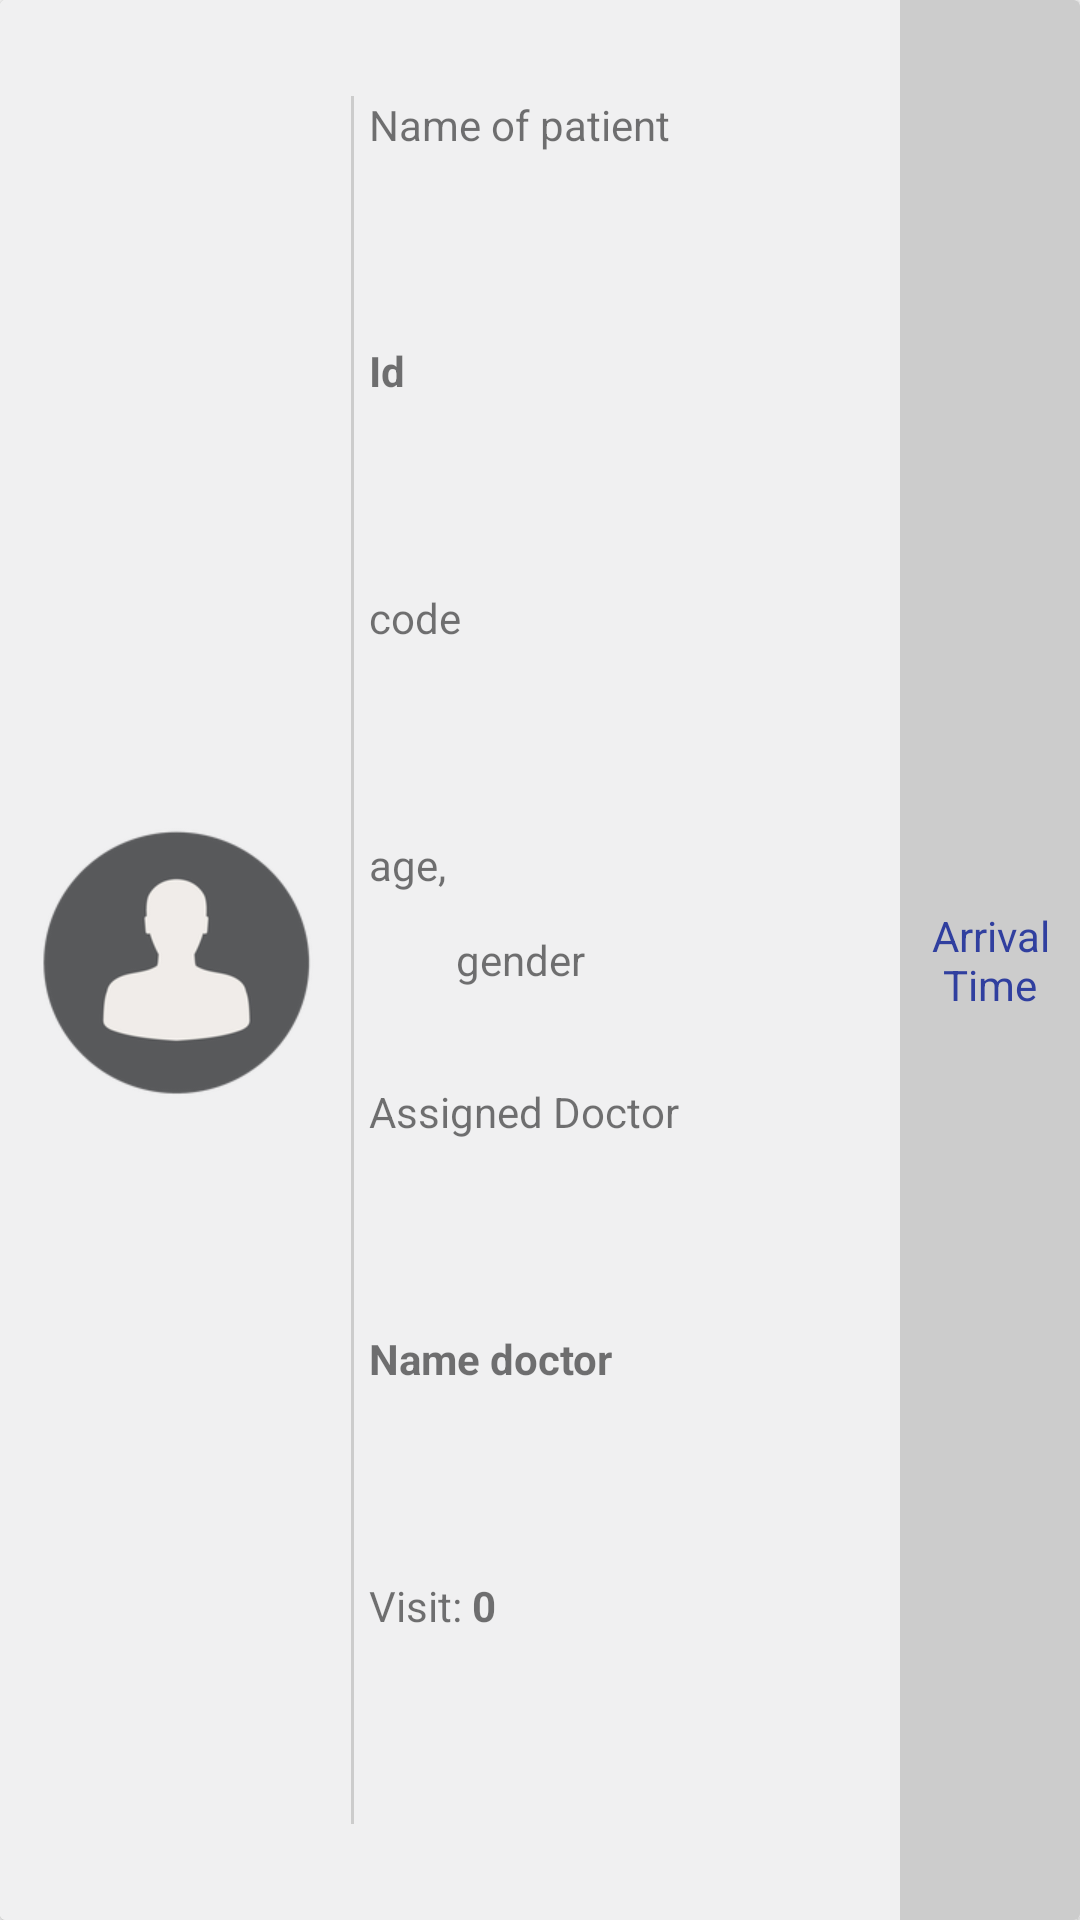

Produce the Android XML layout that renders to this screen, including the resource entries it uses.
<!-- AndroidManifest.xml: application theme AppTheme -->
<!-- res/layout/card_view_patient.xml -->
<?xml version="1.0" encoding="utf-8"?>
<android.support.v7.widget.CardView xmlns:android="http://schemas.android.com/apk/res/android"
    android:layout_width="match_parent"
    android:layout_height="wrap_content"
    android:layout_marginBottom="5dp"
    android:layout_marginTop="5dp">


    <LinearLayout
        android:layout_width="match_parent"
        android:layout_height="match_parent"
        android:background="@color/bg_color"
        android:orientation="horizontal"
        android:weightSum="6">

        <LinearLayout
            android:layout_width="0dp"
            android:layout_height="match_parent"
            android:layout_weight="5"
            android:gravity="center"
            android:orientation="vertical"
            android:weightSum="1">

            <LinearLayout
                android:layout_width="match_parent"
                android:layout_height="0dp"
                android:layout_weight="0.9"
                android:weightSum="5">

                <LinearLayout
                    android:layout_width="0dp"
                    android:layout_height="match_parent"
                    android:layout_weight="2"
                    android:background="@drawable/bg_img_patient"
                    android:gravity="center">

                    <ImageView
                        android:id="@+id/img_patient_cv"
                        android:layout_width="wrap_content"
                        android:layout_height="wrap_content"

                        android:src="@mipmap/ic_patient" />
                </LinearLayout>

                <LinearLayout
                    android:layout_width="0dp"
                    android:layout_height="match_parent"
                    android:layout_gravity="center"
                    android:layout_marginLeft="5dp"
                    android:layout_weight="3"
                    android:orientation="vertical"
                    android:weightSum="7">

                    <TextView
                        android:id="@+id/txt_name_patient_cv"
                        android:layout_width="match_parent"
                        android:layout_height="0dp"
                        android:layout_weight="1"
                        android:text="Name of patient" />

                    <TextView
                        android:id="@+id/txt_id_patient_cv"
                        android:layout_width="match_parent"
                        android:layout_height="0dp"
                        android:layout_weight="1"
                        android:text="Id "
                        android:textStyle="bold" />

                    <TextView
                        android:id="@+id/txt_code_patient_cv"
                        android:layout_width="match_parent"
                        android:layout_height="0dp"
                        android:layout_weight="1"
                        android:text="code"/>


                    <LinearLayout
                        android:layout_width="match_parent"
                        android:layout_height="0dp"
                        android:layout_weight="1"
                        android:gravity="center_vertical|left"
                        android:orientation="horizontal">

                        <TextView
                            android:id="@+id/txt_age_patient_cv"
                            android:layout_width="wrap_content"
                            android:layout_height="match_parent"
                            android:text="age, " />

                        <TextView
                            android:id="@+id/txt_gender_patient_cv"
                            android:layout_width="wrap_content"
                            android:layout_height="wrap_content"
                            android:text="gender"/>
                    </LinearLayout>

                    <TextView
                        android:layout_width="match_parent"
                        android:layout_height="0dp"
                        android:layout_weight="1"
                        android:text="Assigned Doctor" />

                    <TextView
                        android:id="@+id/txt_name_doctor_cv"
                        android:layout_width="match_parent"
                        android:layout_height="0dp"
                        android:layout_weight="1"
                        android:text="Name doctor"
                        android:textStyle="bold" />

                    <LinearLayout
                        android:layout_width="match_parent"
                        android:layout_height="0dp"
                        android:layout_weight="1"
                        android:orientation="horizontal">

                        <TextView
                            android:id="@+id/textView3"
                            android:layout_width="wrap_content"
                            android:layout_height="wrap_content"
                            android:text="Visit: " />

                        <TextView
                            android:id="@+id/txt_count_visit_cv"
                            android:layout_width="wrap_content"
                            android:layout_height="wrap_content"
                            android:text="0"
                            android:textStyle="bold" />
                    </LinearLayout>

                </LinearLayout>
            </LinearLayout>
        </LinearLayout>

        <LinearLayout
            android:layout_width="0dp"
            android:layout_height="match_parent"
            android:layout_gravity="center_vertical"
            android:layout_weight="1"
            android:background="@color/bg_arrival_time"
            android:gravity="center_vertical|center"
            android:orientation="vertical">

            <ImageView
                android:id="@+id/img_set_arrival_time_cv"
                android:layout_width="match_parent"
                android:layout_height="wrap_content"
                android:src="@mipmap/ic_add" />

            <TextView
                android:id="@+id/txt_arrival_time_cv"
                android:layout_width="match_parent"
                android:layout_height="wrap_content"
                android:gravity="center"
                android:text="@string/text_arrival_time"
                android:textColor="@color/colorPrimaryDark" />
        </LinearLayout>

    </LinearLayout>

</android.support.v7.widget.CardView>
<!-- resources referenced by this layout -->
<resources>
  <color name="bg_arrival_time">#CCCCCC</color>
  <color name="bg_color">#f0f0f1</color>
  <color name="colorPrimaryDark">#303F9F</color>
  <!-- drawable bg_img_patient (drawable) -->
  <?xml version="1.0" encoding="utf-8"?>
  <layer-list xmlns:android="http://schemas.android.com/apk/res/android">
      <item
          android:bottom="-2dp"
          android:left="-2dp"
          android:top="-2dp">
          <shape android:shape="rectangle">
              <stroke
                  android:width="1dp"
                  android:color="@color/bg_arrival_time" />
              <solid android:color="@color/bg_color" />
          </shape>
      </item>
  </layer-list>
  <!-- mipmap ic_patient: png bitmap (mipmap-xhdpi, 17425 bytes) -->
  <string name="text_arrival_time">Arrival Time</string>
  <style name="AppTheme" parent="Theme.AppCompat.Light.DarkActionBar">
          
          <item name="colorPrimary">@color/colorAccent</item>
          <item name="colorPrimaryDark">@color/colorAccent</item>
          <item name="colorAccent">@color/colorAccent</item>
      </style>
  <color name="colorAccent">#FF0000</color>
</resources>
